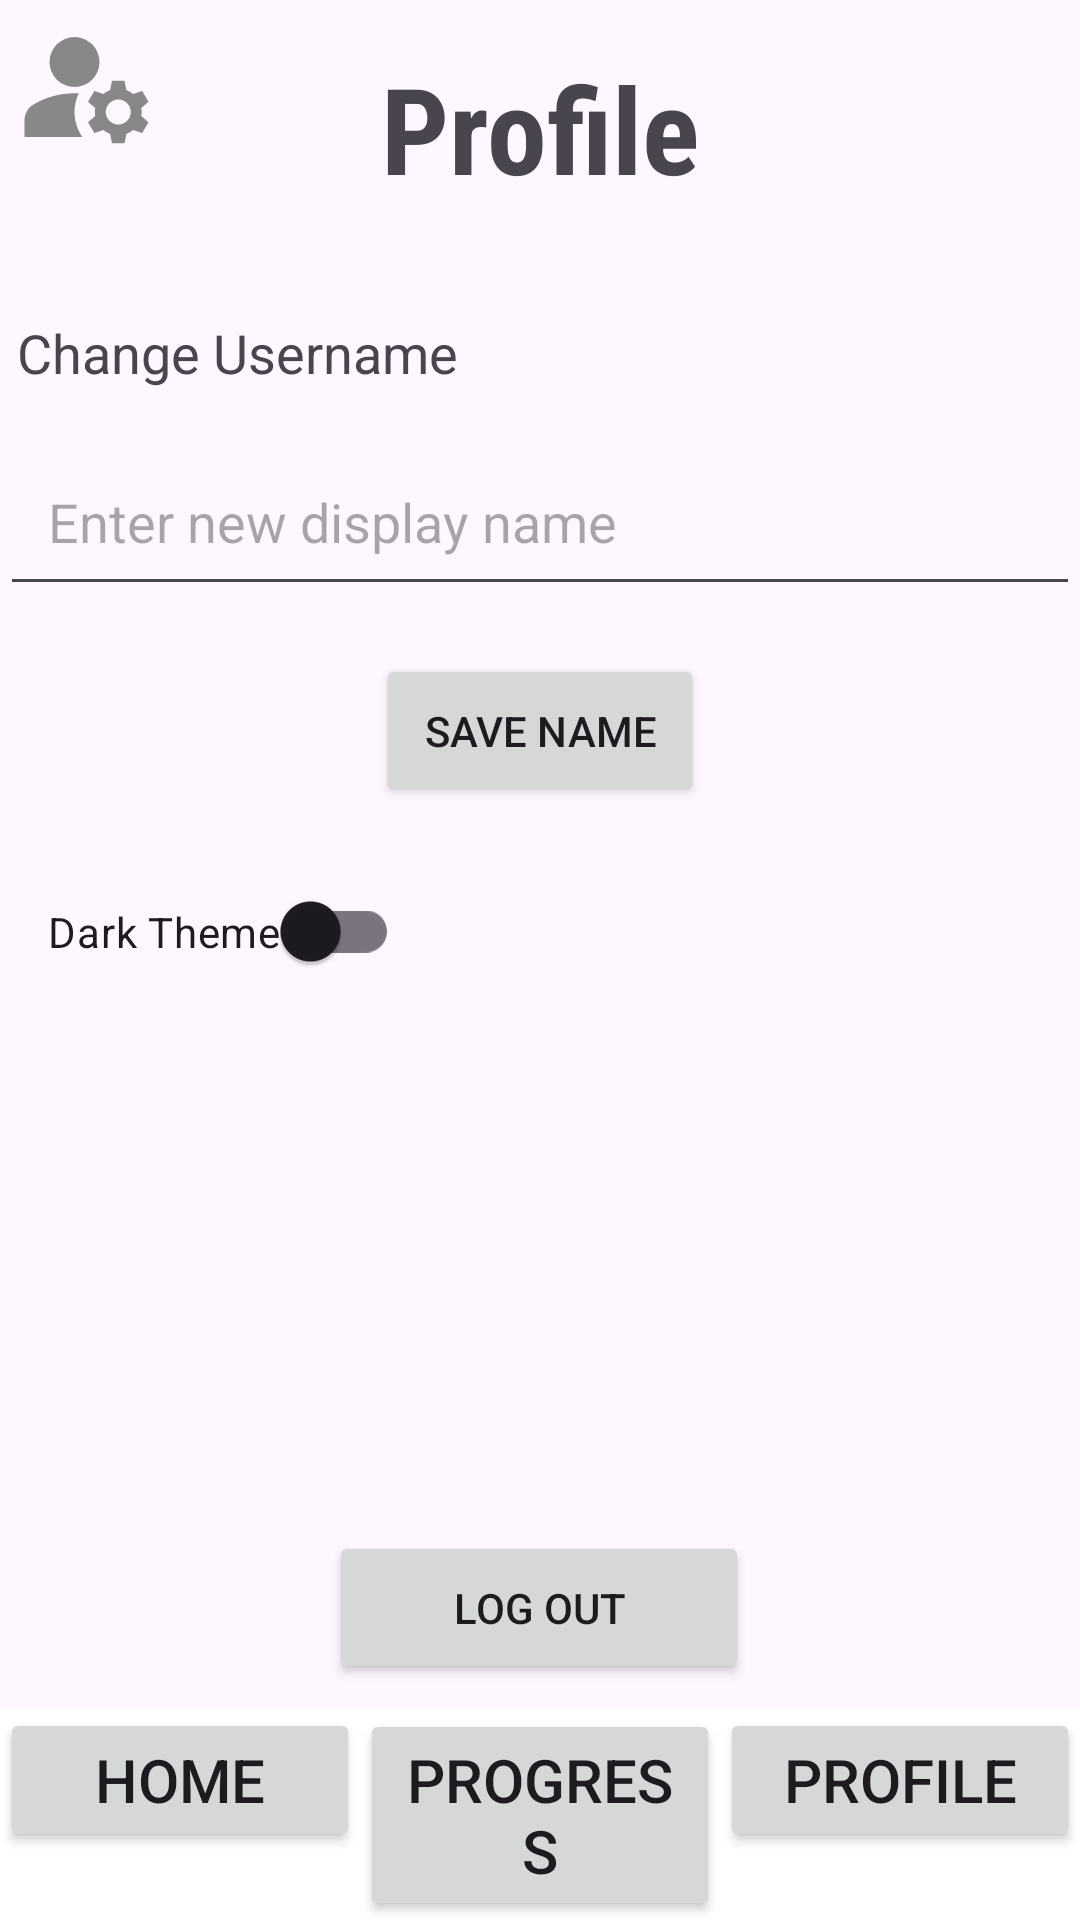

The Android layout XML behind this screen, and the referenced resources:
<!-- AndroidManifest.xml: application theme Theme.MyApplication -->
<!-- res/layout/activity_profile.xml -->
<?xml version="1.0" encoding="utf-8"?>
<androidx.constraintlayout.widget.ConstraintLayout
    xmlns:android="http://schemas.android.com/apk/res/android"
    xmlns:app="http://schemas.android.com/apk/res-auto"
    xmlns:tools="http://schemas.android.com/tools"
    android:layout_width="match_parent"
    android:layout_height="match_parent"
    tools:context=".ProfileActivity">

    
    <ImageView
        android:id="@+id/topLeftImage"
        android:layout_width="50dp"
        android:layout_height="50dp"
        android:layout_marginStart="4dp"
        android:layout_marginTop="4dp"
        android:contentDescription="Progress Icon"
        android:src="@drawable/ic_profile"
        app:layout_constraintStart_toStartOf="parent"
        app:layout_constraintTop_toTopOf="parent" />

    
    <TextView
        android:id="@+id/profileTitle"
        android:layout_width="wrap_content"
        android:layout_height="wrap_content"
        android:text="Profile"
        android:textSize="40sp"
        app:layout_constraintTop_toTopOf="parent"
        app:layout_constraintStart_toStartOf="parent"
        app:layout_constraintEnd_toEndOf="parent"
        android:paddingTop="16dp"
        android:textStyle="bold"
        android:fontFamily="sans-serif-condensed"/>

    <TextView
        android:id="@+id/changeUsernameLabel"
        android:layout_width="wrap_content"
        android:layout_height="wrap_content"
        android:layout_marginTop="28dp"
        android:paddingTop="8dp"
        android:text="Change Username"
        android:textSize="18sp"
        app:layout_constraintEnd_toEndOf="parent"
        app:layout_constraintHorizontal_bias="0.026"
        app:layout_constraintStart_toStartOf="parent"
        app:layout_constraintTop_toBottomOf="@id/profileTitle" />

    
    <EditText
        android:id="@+id/editDisplayName"
        android:layout_width="0dp"
        android:layout_height="wrap_content"
        android:layout_marginTop="16dp"
        android:hint="@string/enter_new_display_name"
        android:inputType="textPersonName"
        android:padding="16dp"
        android:maxLength="30"
        app:layout_constraintEnd_toEndOf="parent"
        app:layout_constraintHorizontal_bias="0.0"
        app:layout_constraintStart_toStartOf="parent"
        app:layout_constraintTop_toBottomOf="@id/changeUsernameLabel" />

    
    <Button
        android:id="@+id/saveNameButton"
        android:layout_width="wrap_content"
        android:layout_height="wrap_content"
        android:text="@string/save_name"
        android:padding="16dp"
        android:layout_marginTop="16dp"
        app:layout_constraintTop_toBottomOf="@id/editDisplayName"
        app:layout_constraintStart_toStartOf="parent"
        app:layout_constraintEnd_toEndOf="parent" />

    
    <androidx.appcompat.widget.SwitchCompat
        android:id="@+id/themeSwitch"
        android:layout_width="wrap_content"
        android:layout_height="wrap_content"
        android:text="@string/dark_theme"
        android:padding="16dp"
        android:layout_marginTop="16dp"
        app:layout_constraintTop_toBottomOf="@id/saveNameButton"
        app:layout_constraintStart_toStartOf="parent" />

    
    <Button
        android:id="@+id/logoutButton"
        android:layout_width="140dp"
        android:layout_height="wrap_content"
        android:layout_margin="8dp"
        android:layout_marginBottom="150dp"
        android:padding="16dp"
        android:text="@string/log_out"
        app:layout_constraintBottom_toTopOf="@id/navigationBar"
        app:layout_constraintEnd_toEndOf="parent"
        app:layout_constraintHorizontal_bias="0.498"
        app:layout_constraintStart_toStartOf="parent" />

    
    <LinearLayout
        android:id="@+id/navigationBar"
        android:layout_width="0dp"
        android:layout_height="wrap_content"
        android:orientation="horizontal"
        android:background="@android:color/white"
        app:layout_constraintBottom_toBottomOf="parent"
        app:layout_constraintStart_toStartOf="parent"
        app:layout_constraintEnd_toEndOf="parent">

        <Button
            android:id="@+id/homeButton"
            android:layout_width="0dp"
            android:layout_weight="1"
            android:layout_height="wrap_content"
            android:text="Home"
            android:textSize="20sp"/>

        <Button
            android:id="@+id/progressButton"
            android:layout_width="0dp"
            android:layout_weight="1"
            android:layout_height="wrap_content"
            android:text="Progress"
            android:textSize="20sp"/>

        <Button
            android:id="@+id/profileButton"
            android:layout_width="0dp"
            android:layout_weight="1"
            android:layout_height="wrap_content"
            android:text="Profile"
            android:textSize="20sp"/>
    </LinearLayout>

</androidx.constraintlayout.widget.ConstraintLayout>
<!-- resources referenced by this layout -->
<resources>
  <!-- drawable ic_profile (drawable) -->
  <vector xmlns:android="http://schemas.android.com/apk/res/android" android:height="24dp" android:tint="#888888" android:viewportHeight="24" android:viewportWidth="24" android:width="24dp">
        
      <path android:fillColor="@android:color/white" android:pathData="M10,8m-4,0a4,4 0,1 1,8 0a4,4 0,1 1,-8 0"/>
        
      <path android:fillColor="@android:color/white" android:pathData="M10.67,13.02C10.45,13.01 10.23,13 10,13c-2.42,0 -4.68,0.67 -6.61,1.82C2.51,15.34 2,16.32 2,17.35V20h9.26C10.47,18.87 10,17.49 10,16C10,14.93 10.25,13.93 10.67,13.02z"/>
        
      <path android:fillColor="@android:color/white" android:pathData="M20.75,16c0,-0.22 -0.03,-0.42 -0.06,-0.63l1.14,-1.01l-1,-1.73l-1.45,0.49c-0.32,-0.27 -0.68,-0.48 -1.08,-0.63L18,11h-2l-0.3,1.49c-0.4,0.15 -0.76,0.36 -1.08,0.63l-1.45,-0.49l-1,1.73l1.14,1.01c-0.03,0.21 -0.06,0.41 -0.06,0.63s0.03,0.42 0.06,0.63l-1.14,1.01l1,1.73l1.45,-0.49c0.32,0.27 0.68,0.48 1.08,0.63L16,21h2l0.3,-1.49c0.4,-0.15 0.76,-0.36 1.08,-0.63l1.45,0.49l1,-1.73l-1.14,-1.01C20.72,16.42 20.75,16.22 20.75,16zM17,18c-1.1,0 -2,-0.9 -2,-2s0.9,-2 2,-2s2,0.9 2,2S18.1,18 17,18z"/>
      
  </vector>
  <string name="dark_theme">Dark Theme</string>
  <string name="enter_new_display_name">Enter new display name</string>
  <string name="log_out">Log Out</string>
  <string name="save_name">Save Name</string>
  <style name="Theme.MyApplication" parent="Base.Theme.MyApplication" />
  <style name="Base.Theme.MyApplication" parent="Theme.Material3.DayNight.NoActionBar">
          
          
      </style>
</resources>
